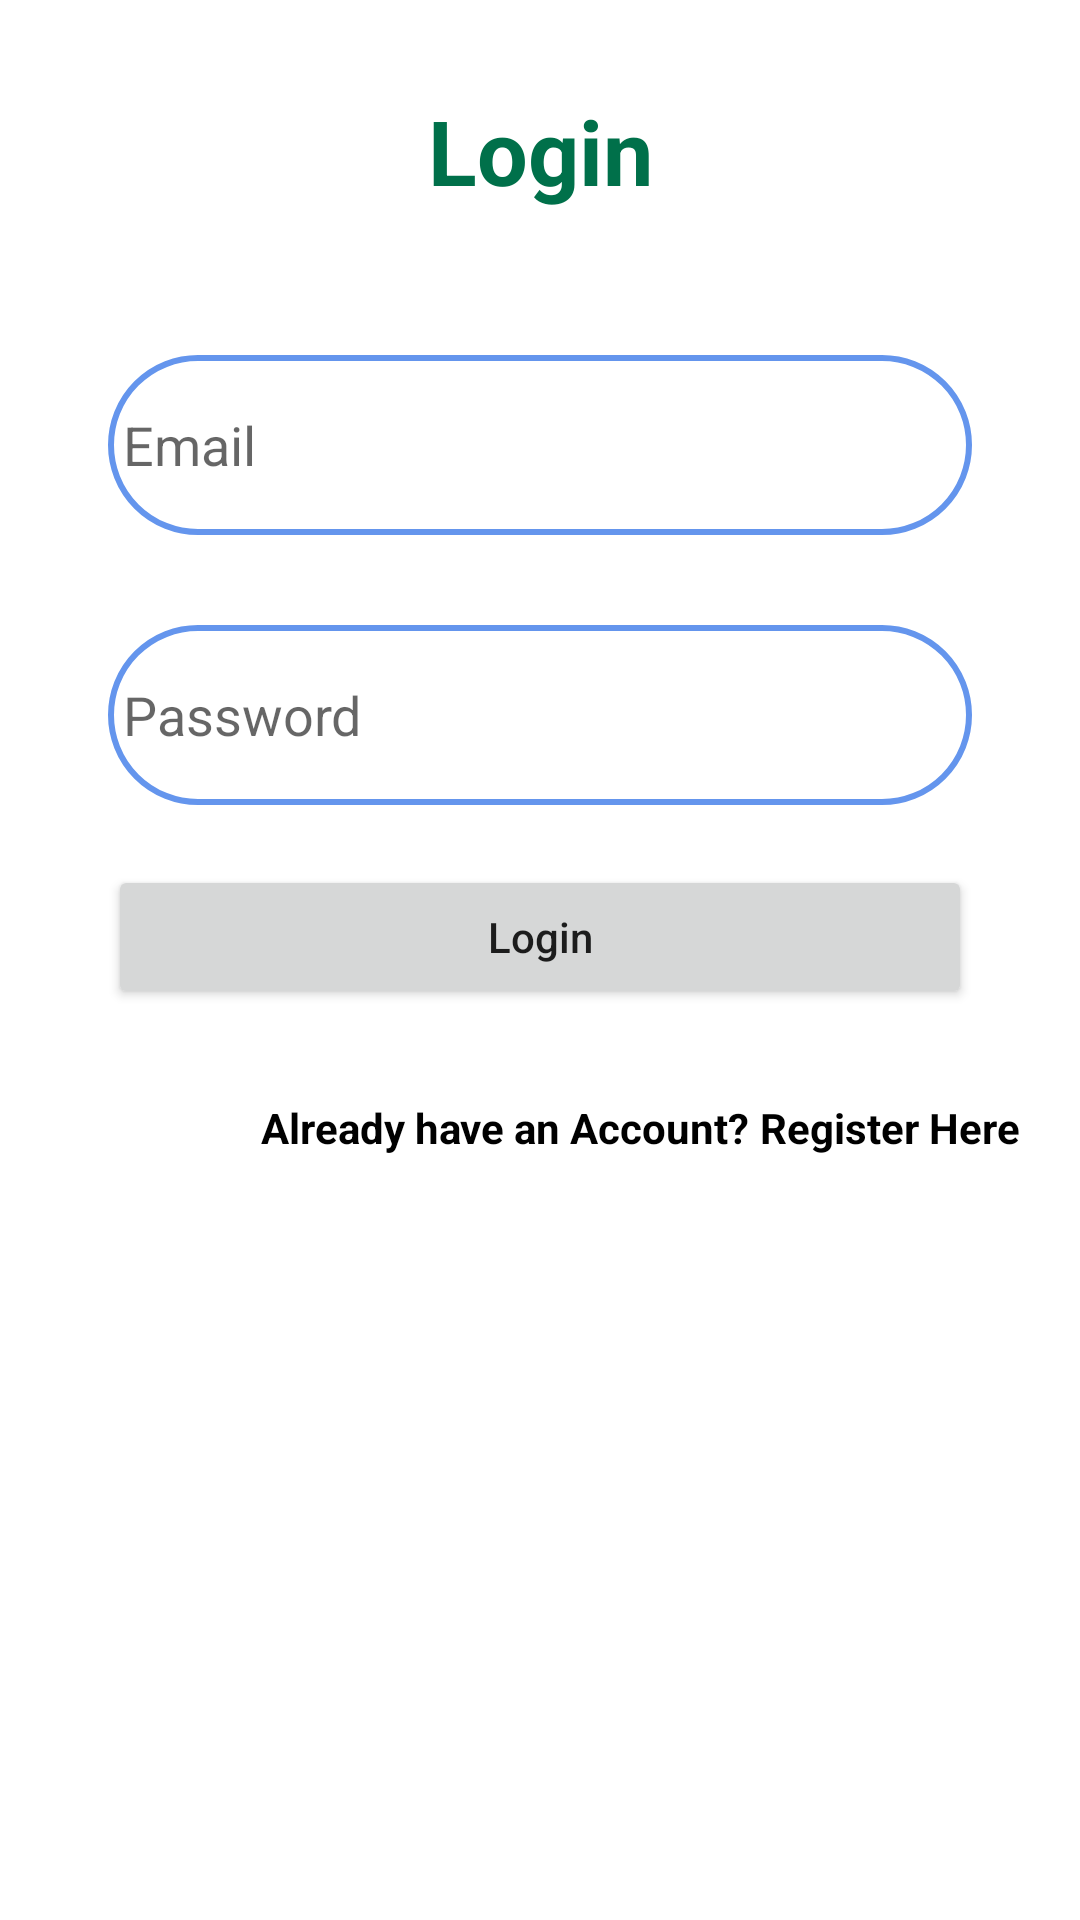

The Android layout XML behind this screen, and the referenced resources:
<!-- AndroidManifest.xml: application theme Theme.Part_2 -->
<!-- res/layout/activity_main.xml -->
<?xml version="1.0" encoding="utf-8"?>
<androidx.constraintlayout.widget.ConstraintLayout xmlns:android="http://schemas.android.com/apk/res/android"
    xmlns:app="http://schemas.android.com/apk/res-auto"
    xmlns:tools="http://schemas.android.com/tools"
    android:layout_width="match_parent"
    android:layout_height="match_parent"
    android:background="@drawable/sblight"
    tools:context=".LoginActivity">

    <TextView
        android:id="@+id/textView"
        android:layout_width="wrap_content"
        android:layout_height="wrap_content"
        android:text="Login"
        android:textSize="30sp"
        android:textColor="@color/green"
        android:textStyle="bold"
        android:layout_marginTop="30sp"
        app:layout_constraintEnd_toEndOf="parent"
        app:layout_constraintStart_toStartOf="parent"
        app:layout_constraintTop_toTopOf="parent" />

    <EditText
        android:id="@+id/email"
        android:layout_width="0dp"
        android:layout_height="60dp"
        app:layout_constraintWidth_percent=".8"
        android:padding="5dp"
        android:background="@drawable/lavender_border"
        android:layout_marginTop="48dp"
        android:ems="10"
        android:inputType="textPersonName"
        android:hint="Email"
        app:layout_constraintEnd_toEndOf="parent"
        app:layout_constraintHorizontal_bias="0.502"
        app:layout_constraintStart_toStartOf="parent"
        app:layout_constraintTop_toBottomOf="@+id/textView" />

    <EditText
        android:id="@+id/password"
        android:layout_width="0dp"
        android:layout_height="60dp"
        app:layout_constraintWidth_percent=".8"
        android:padding="5dp"
        android:background="@drawable/lavender_border"
        android:ems="10"
        android:inputType="textPassword"
        android:hint="Password"
        android:layout_marginTop="30sp"
        app:layout_constraintEnd_toEndOf="parent"
        app:layout_constraintStart_toStartOf="parent"
        app:layout_constraintTop_toBottomOf="@+id/email" />

    <Button
        android:id="@+id/reg_btn"
        android:layout_width="0dp"
        android:layout_height="wrap_content"
        android:text="Login"
        android:textAllCaps="false"
        android:layout_marginTop="20dp"
        app:layout_constraintWidth_percent=".8"
        app:layout_constraintEnd_toEndOf="parent"
        app:layout_constraintStart_toStartOf="parent"
        app:layout_constraintTop_toBottomOf="@+id/password" />

    <TextView
        android:id="@+id/textView2"
        android:layout_width="wrap_content"
        android:layout_height="wrap_content"
        android:text="Already have an Account? "
        android:textColor="@color/black"
        android:textStyle="bold"
        android:layout_marginTop="30sp"
        app:layout_constraintEnd_toEndOf="parent"
        app:layout_constraintHorizontal_bias="0.449"
        app:layout_constraintStart_toStartOf="parent"
        app:layout_constraintTop_toBottomOf="@+id/reg_btn" />

    <TextView
        android:id="@+id/log_txt"
        android:layout_width="wrap_content"
        android:layout_height="wrap_content"
        android:text="Register Here"
        android:textColor="@color/black"
        android:textStyle="bold"
        android:layout_marginTop="30sp"
        app:layout_constraintStart_toEndOf="@+id/textView2"
        app:layout_constraintTop_toBottomOf="@+id/reg_btn" />
</androidx.constraintlayout.widget.ConstraintLayout>
<!-- resources referenced by this layout -->
<resources>
  <color name="black">#FF000000</color>
  <color name="green">#00704A</color>
  <!-- drawable lavender_border (drawable) -->
  <?xml version="1.0" encoding="utf-8"?>
  <shape xmlns:android="http://schemas.android.com/apk/res/android"
      android:shape="rectangle">
  
      <stroke
          android:width="2dp"
          android:color="#6495ED"/>
      <corners
          android:radius="30dp"/>
  
  </shape>
  <style name="Theme.Part_2" parent="Theme.MaterialComponents.DayNight.DarkActionBar">
          
          <item name="colorPrimary">@color/purple_500</item>
          <item name="colorPrimaryVariant">@color/purple_700</item>
          <item name="colorOnPrimary">@color/white</item>
          
          <item name="colorSecondary">@color/teal_200</item>
          <item name="colorSecondaryVariant">@color/teal_700</item>
          <item name="colorOnSecondary">@color/black</item>
          
          <item name="android:statusBarColor">?attr/colorPrimaryVariant</item>
          
      </style>
  <color name="purple_500">#FF6200EE</color>
  <color name="purple_700">#FF3700B3</color>
  <color name="white">#FFFFFFFF</color>
  <color name="teal_200">#FF03DAC5</color>
  <color name="teal_700">#FF018786</color>
</resources>
